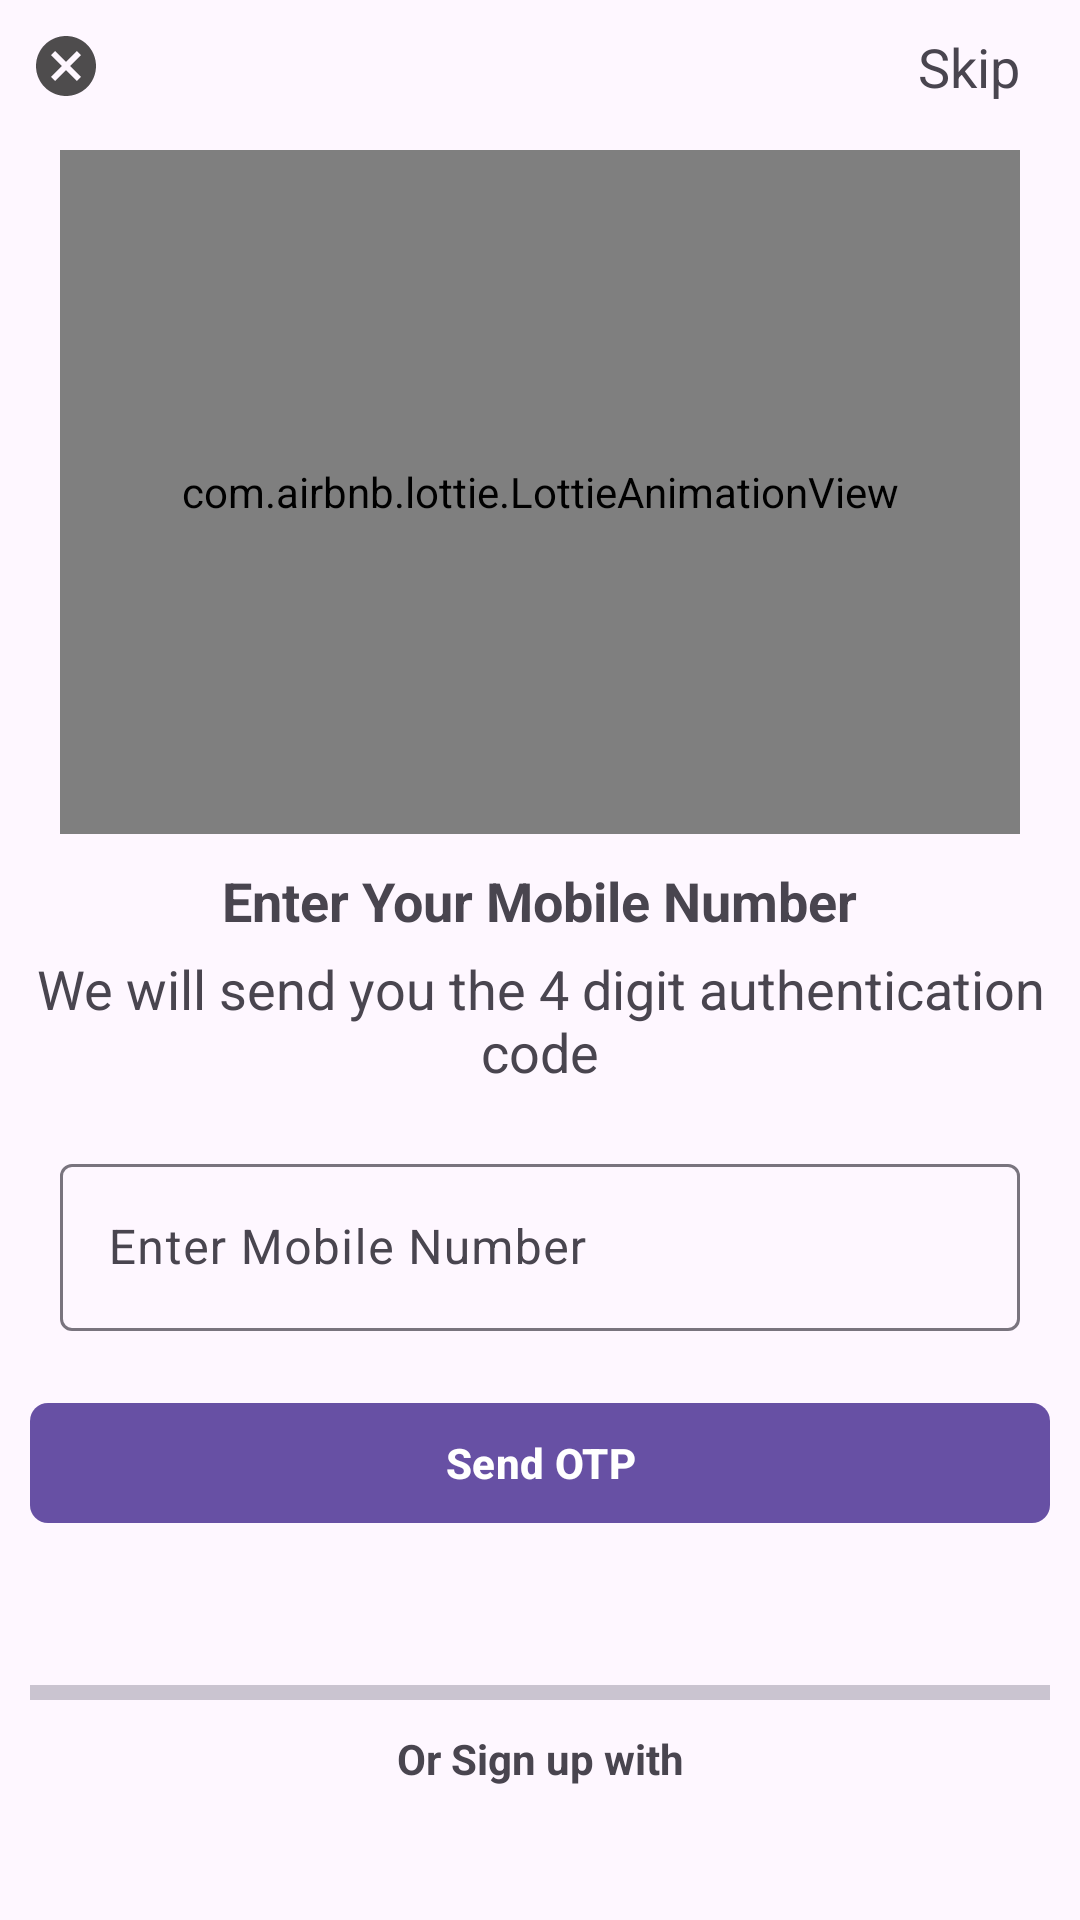

The Android layout XML behind this screen, and the referenced resources:
<!-- AndroidManifest.xml: application theme Base.Theme.TestApp -->
<!-- res/layout/login.xml -->
<?xml version="1.0" encoding="utf-8"?>
<androidx.constraintlayout.widget.ConstraintLayout xmlns:android="http://schemas.android.com/apk/res/android"
    android:layout_width="match_parent"
    android:layout_height="match_parent"
    xmlns:app="http://schemas.android.com/apk/res-auto">


    <ImageView
        android:id="@+id/imgCancel"
        android:layout_width="wrap_content"
        android:layout_height="wrap_content"
        android:layout_marginStart="10dp"
        android:layout_marginTop="10dp"
        android:src="@drawable/baseline_cancel_24"
        app:layout_constraintStart_toStartOf="parent"
        app:layout_constraintTop_toTopOf="parent" />

    <com.google.android.material.textview.MaterialTextView
        android:id="@+id/txtSkip"
        android:layout_width="wrap_content"
        android:layout_height="wrap_content"
        android:layout_marginTop="10dp"
        android:layout_marginEnd="20dp"
        android:text="Skip"
        android:textSize="18sp"
        app:layout_constraintEnd_toEndOf="parent"
        app:layout_constraintTop_toTopOf="parent" />

    <com.airbnb.lottie.LottieAnimationView
        android:id="@+id/loginAnimation"
        android:layout_width="320dp"
        android:layout_height="228dp"
        android:layout_marginTop="50dp"
        android:src="@raw/login_animation"
        app:layout_constraintEnd_toEndOf="parent"
        app:layout_constraintStart_toStartOf="parent"
        app:layout_constraintTop_toTopOf="parent" />

    <com.google.android.material.textview.MaterialTextView
        android:id="@+id/txtEnterMobileNumber"
        android:layout_width="wrap_content"
        android:layout_height="wrap_content"
        android:layout_marginTop="10dp"
        android:text="Enter Your Mobile Number"
        android:textSize="18sp"
        android:textStyle="bold"
        app:layout_constraintEnd_toEndOf="parent"
        app:layout_constraintStart_toStartOf="parent"
        app:layout_constraintTop_toBottomOf="@+id/loginAnimation" />

    <com.google.android.material.textview.MaterialTextView
        android:id="@+id/txt"
        android:layout_width="match_parent"
        android:layout_height="wrap_content"
        android:layout_marginTop="5dp"
        android:gravity="center_horizontal"
        android:text="We will send you the 4 digit authentication code"
        android:textSize="18sp"
        app:layout_constraintEnd_toEndOf="parent"
        app:layout_constraintStart_toStartOf="parent"
        app:layout_constraintTop_toBottomOf="@+id/txtEnterMobileNumber" />

    <com.google.android.material.textfield.TextInputLayout
        android:id="@+id/inputNumberLayout"
        android:layout_width="match_parent"
        android:layout_height="wrap_content"
        android:layout_marginStart="20dp"
        android:layout_marginTop="20dp"
        android:layout_marginEnd="20dp"
        android:hint="Enter Mobile Number"
        app:hintTextColor="@color/white"
        app:layout_constraintEnd_toEndOf="parent"
        app:layout_constraintStart_toStartOf="parent"
        app:layout_constraintTop_toBottomOf="@id/txt">

        <com.google.android.material.textfield.TextInputEditText
            android:id="@+id/txtNumber"
            android:layout_width="match_parent"
            android:layout_height="wrap_content"
            android:inputType="number"
            android:maxLength="10"
            android:textColor="@color/white"
            android:textColorHint="@color/white" />
    </com.google.android.material.textfield.TextInputLayout>

    <com.google.android.material.button.MaterialButton
        android:id="@+id/btnProceed"
        android:layout_width="match_parent"
        android:layout_height="wrap_content"
        android:layout_marginStart="10dp"
        android:layout_marginTop="20dp"
        android:layout_marginEnd="10dp"
        android:layout_marginBottom="30dp"
        android:text="Send OTP"
        android:textColor="@color/white"
        android:textStyle="bold"
        app:cornerRadius="6dp"
        app:layout_constraintEnd_toEndOf="parent"
        app:layout_constraintStart_toStartOf="parent"
        app:layout_constraintTop_toBottomOf="@+id/inputNumberLayout" />


    <com.google.android.material.divider.MaterialDivider
        android:id="@+id/divider"
        android:layout_width="match_parent"
        android:layout_height="5dp"
        android:layout_marginStart="10dp"
        android:layout_marginTop="50dp"
        android:layout_marginEnd="10dp"
        app:layout_constraintEnd_toEndOf="parent"
        app:layout_constraintStart_toStartOf="parent"
        app:layout_constraintTop_toBottomOf="@+id/btnProceed" />

    <com.google.android.material.textview.MaterialTextView
        android:id="@+id/txtSignedUpUsing"
        android:layout_width="wrap_content"
        android:layout_height="wrap_content"
        android:layout_marginTop="10dp"
        android:text="Or Sign up with"
        android:textStyle="bold"
        app:layout_constraintEnd_toEndOf="parent"
        app:layout_constraintStart_toStartOf="parent"
        app:layout_constraintTop_toBottomOf="@id/divider" />

    <ImageView
        android:id="@+id/btnFacebook"
        android:layout_width="75dp"
        android:layout_height="75dp"
        android:layout_marginTop="40dp"
        android:src="@drawable/facebook_icon"
        app:cornerRadius="20dp"
        android:layout_marginEnd="20dp"
        app:layout_constraintEnd_toStartOf="@+id/btnGoogle"
        app:layout_constraintHorizontal_bias="0.5"
        app:layout_constraintHorizontal_chainStyle="packed"
        app:layout_constraintStart_toStartOf="parent"
        app:layout_constraintTop_toBottomOf="@+id/txtSignedUpUsing" />

    <ImageView
        android:id="@+id/btnGoogle"
        android:layout_width="55dp"
        android:layout_height="55dp"
        android:src="@drawable/google_icon"
        app:cornerRadius="20dp"
        app:layout_constraintBottom_toBottomOf="@+id/btnFacebook"
        app:layout_constraintEnd_toEndOf="parent"
        app:layout_constraintStart_toEndOf="@+id/btnFacebook"
        app:layout_constraintTop_toTopOf="@+id/btnFacebook" />

</androidx.constraintlayout.widget.ConstraintLayout>
<!-- resources referenced by this layout -->
<resources>
  <color name="white">#FFFFFFFF</color>
  <!-- drawable baseline_cancel_24 (drawable) -->
  <vector android:alpha="0.8" android:height="24dp" android:tint="#212020"
      android:viewportHeight="24" android:viewportWidth="24"
      android:width="24dp" xmlns:android="http://schemas.android.com/apk/res/android">
      <path android:fillColor="@android:color/white" android:pathData="M12,2C6.47,2 2,6.47 2,12s4.47,10 10,10 10,-4.47 10,-10S17.53,2 12,2zM17,15.59L15.59,17 12,13.41 8.41,17 7,15.59 10.59,12 7,8.41 8.41,7 12,10.59 15.59,7 17,8.41 13.41,12 17,15.59z"/>
  </vector>
  <style name="Base.Theme.TestApp" parent="Theme.Material3.DayNight.NoActionBar">
          
           <item name="android:statusBarColor">#075E54</item>
      </style>
</resources>
